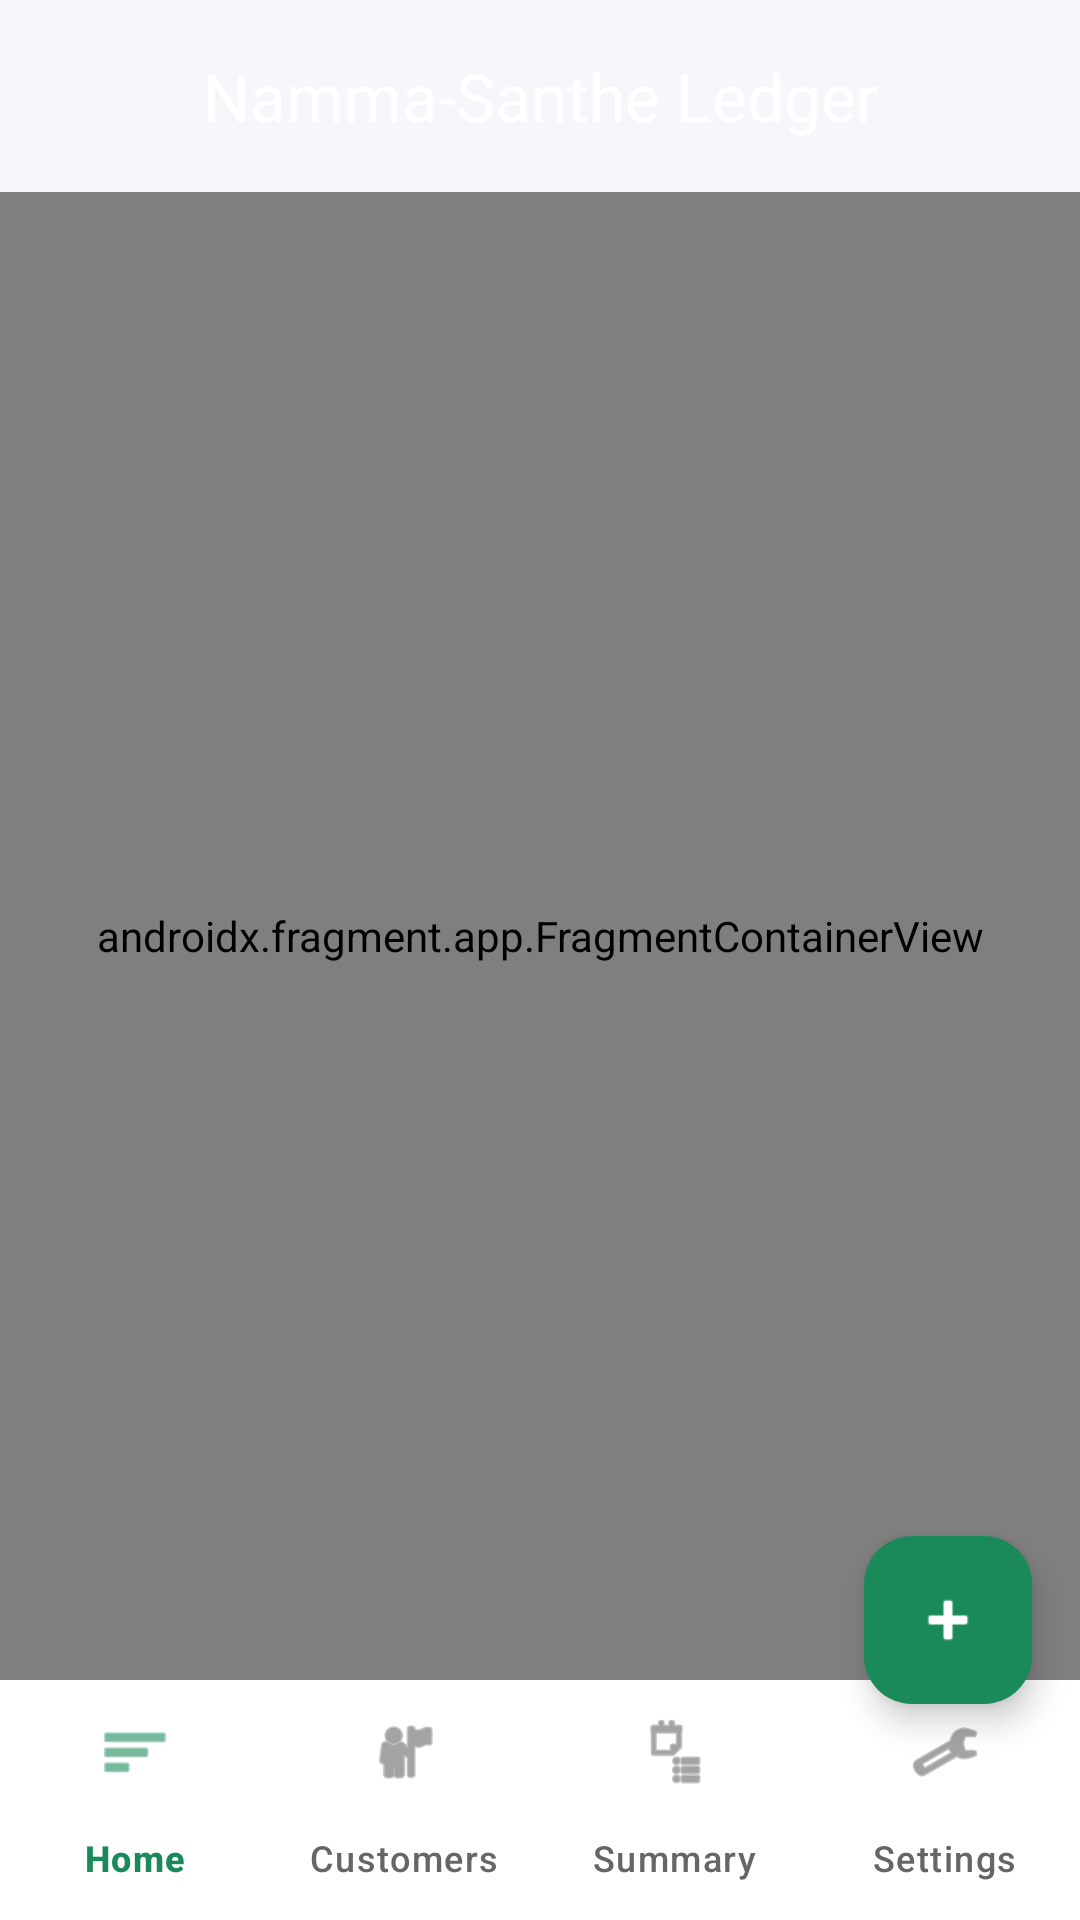

This screen was rendered from an Android layout file. Write that file and the resources it references.
<!-- AndroidManifest.xml: activity theme Theme.NammaSantheLedger -->
<!-- res/layout/activity_main.xml -->
<?xml version="1.0" encoding="utf-8"?>
<androidx.coordinatorlayout.widget.CoordinatorLayout xmlns:android="http://schemas.android.com/apk/res/android"
    xmlns:app="http://schemas.android.com/apk/res-auto"
    android:layout_width="match_parent"
    android:layout_height="match_parent">

    <LinearLayout
        android:layout_width="match_parent"
        android:layout_height="match_parent"
        android:orientation="vertical">

        <com.google.android.material.appbar.MaterialToolbar
            android:id="@+id/top_toolbar"
            android:layout_width="match_parent"
            android:layout_height="wrap_content"
            android:backgroundTint="@color/green_primary"
            android:elevation="4dp"
            android:theme="@style/ThemeOverlay.Material3.Dark.ActionBar"
            app:title="@string/app_name"
            app:titleCentered="true" />

        <androidx.fragment.app.FragmentContainerView
            android:id="@+id/nav_host_fragment"
            android:name="androidx.navigation.fragment.NavHostFragment"
            android:layout_width="match_parent"
            android:layout_height="0dp"
            android:layout_weight="1"
            app:defaultNavHost="true"
            app:navGraph="@navigation/nav_graph" />

        <com.google.android.material.bottomnavigation.BottomNavigationView
            android:id="@+id/bottom_navigation"
            android:layout_width="match_parent"
            android:layout_height="wrap_content"
            android:background="@color/card_bg"
            app:itemActiveIndicatorStyle="@style/Widget.Material3.BottomNavigationView.ActiveIndicator"
            app:itemIconTint="@color/bottom_nav_selector"
            app:itemTextColor="@color/bottom_nav_selector"
            app:labelVisibilityMode="labeled"
            app:menu="@menu/bottom_nav_menu" />
    </LinearLayout>

    <com.google.android.material.floatingactionbutton.FloatingActionButton
        android:id="@+id/fabQuickActions"
        android:layout_width="wrap_content"
        android:layout_height="wrap_content"
        android:layout_gravity="bottom|end"
        android:layout_marginEnd="16dp"
        android:layout_marginBottom="72dp"
        android:contentDescription="@string/quick_actions"
        app:backgroundTint="@color/green_primary"
        app:srcCompat="@android:drawable/ic_input_add"
        app:tint="@color/white" />

</androidx.coordinatorlayout.widget.CoordinatorLayout>
<!-- resources referenced by this layout -->
<resources>
  <color name="card_bg">#FFFFFF</color>
  <color name="green_primary">#1B8A5A</color>
  <color name="white">#FFFFFF</color>
  <string name="app_name">Namma-Santhe Ledger</string>
  <string name="quick_actions">Quick Actions</string>
  <style name="Theme.NammaSantheLedger" parent="Theme.Material3.DayNight.NoActionBar">
          <item name="colorPrimary">@color/green_primary</item>
          <item name="colorOnPrimary">@color/white</item>
          <item name="colorPrimaryContainer">@color/green_light</item>
          <item name="android:windowBackground">@color/neutral_bg</item>
          <item name="android:statusBarColor">@color/green_dark</item>
          <item name="android:navigationBarColor">@color/white</item>
      </style>
  <color name="green_light">#E9F6EF</color>
  <color name="neutral_bg">#F6F7FB</color>
  <color name="green_dark">#156E47</color>
</resources>
